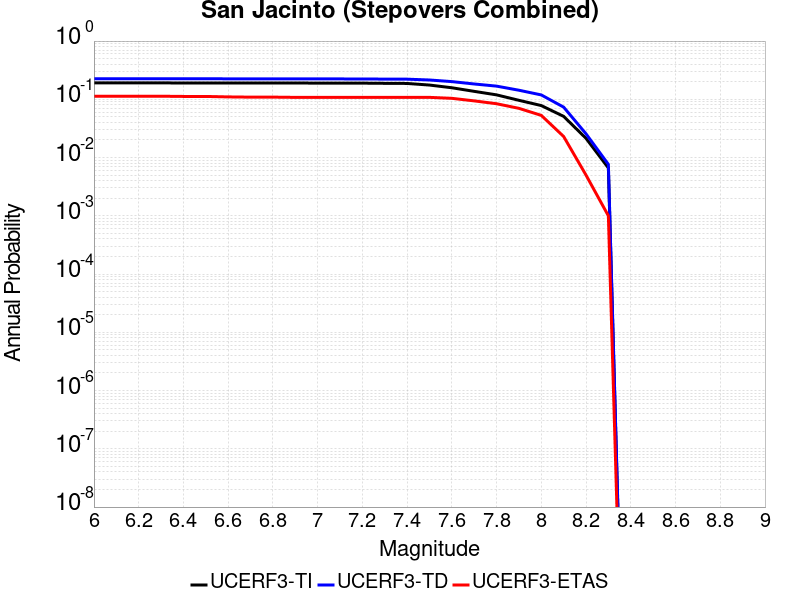

The data file committed next to this chart (first rows):
Magnitude, UCERF3-TI Prob, UCERF3-TD Prob, UCERF3-ETAS Prob
6.0, 0.1912, 0.2255, 0.113
6.1, 0.1912, 0.2255, 0.113
6.2, 0.1912, 0.2255, 0.113
6.3, 0.1912, 0.2255, 0.113
6.4, 0.1908, 0.225, 0.112
6.5, 0.1908, 0.225, 0.112
6.6, 0.1907, 0.2248, 0.11
6.7, 0.1906, 0.2247, 0.109
6.8, 0.1905, 0.2246, 0.109
6.9, 0.1903, 0.2244, 0.108
7.0, 0.1899, 0.2239, 0.108
7.1, 0.1898, 0.2238, 0.108
7.2, 0.1895, 0.2234, 0.108
7.3, 0.1881, 0.2223, 0.108
7.4, 0.1872, 0.2216, 0.108
7.5, 0.1757, 0.2147, 0.108
7.6, 0.1579, 0.2014, 0.104
7.7, 0.137, 0.1834, 0.094
7.8, 0.1192, 0.1684, 0.084
7.9, 0.09614, 0.1432, 0.07
8.0, 0.07809, 0.1189, 0.053
8.1, 0.05096, 0.07341, 0.023
8.2, 0.02138, 0.02557, 0.005
8.3, 0.006631, 0.007635, 0.001
